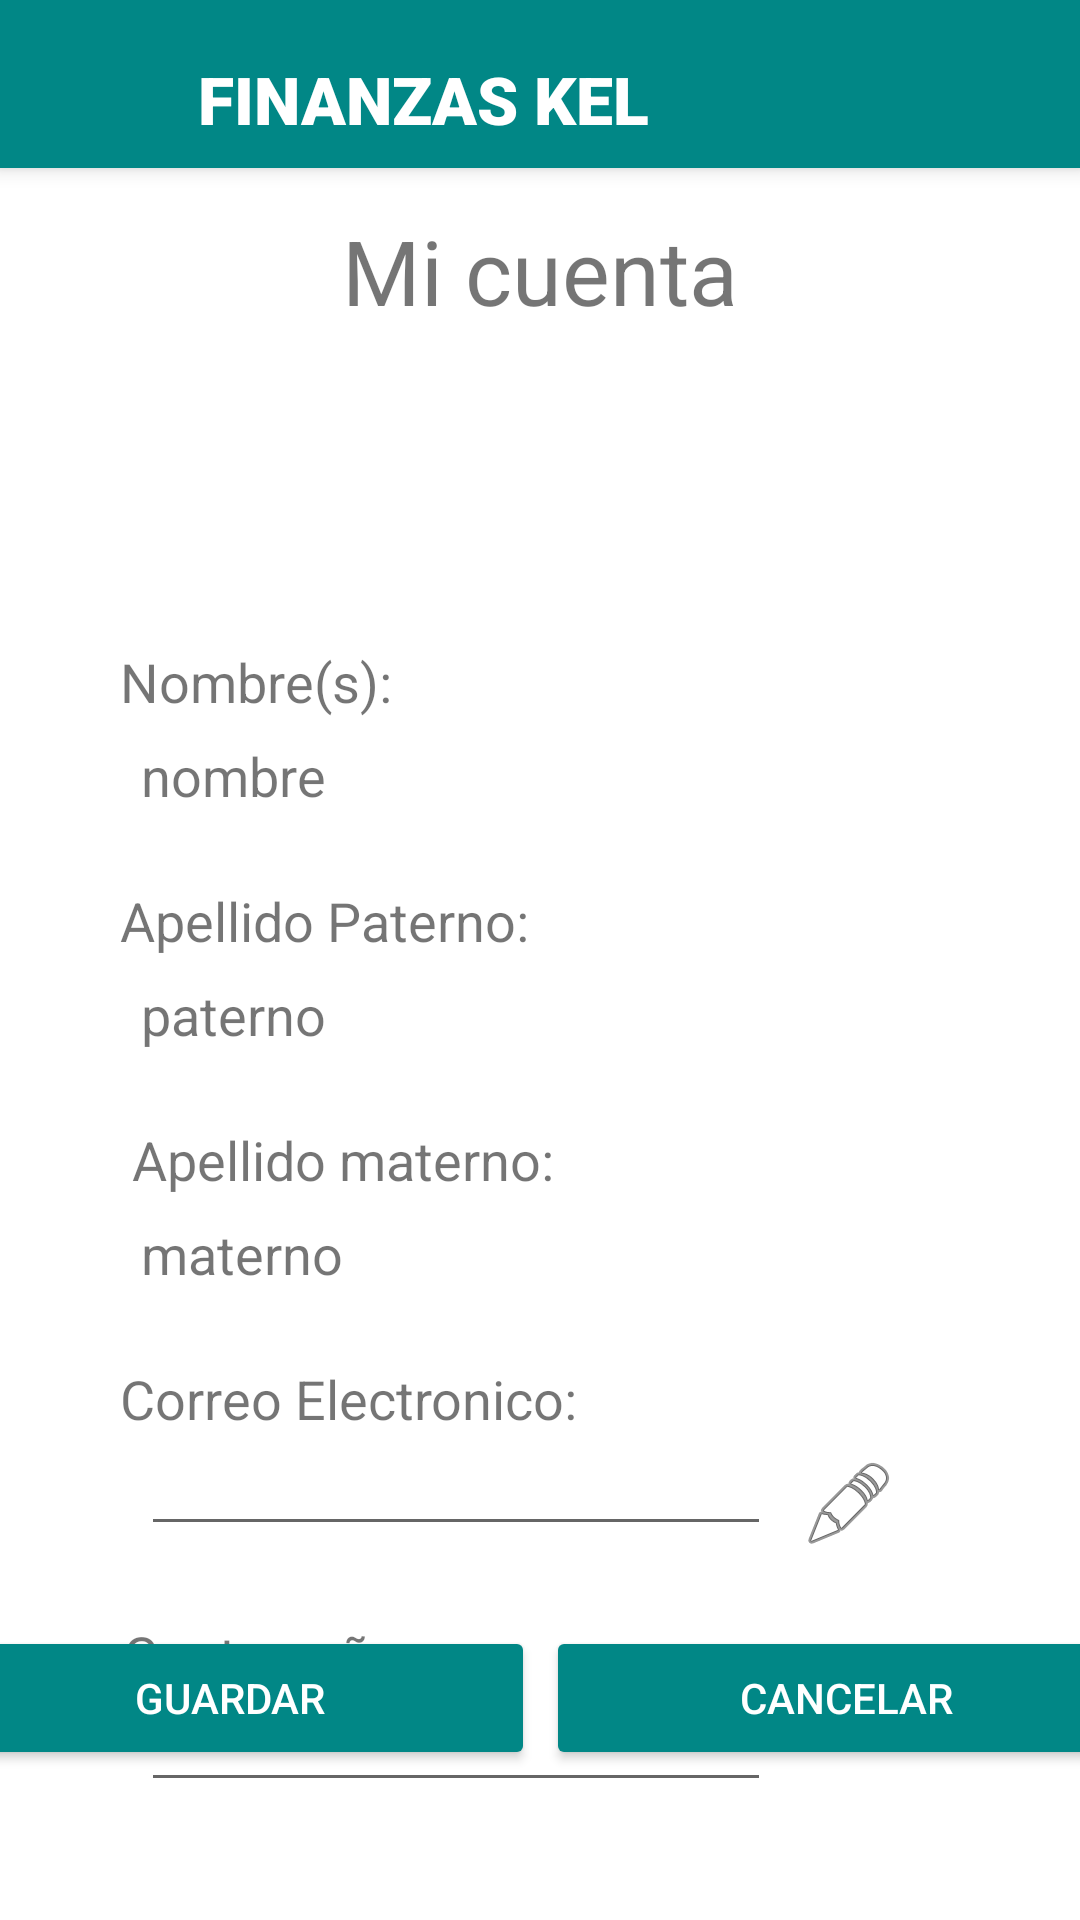

This screen was rendered from an Android layout file. Write that file and the resources it references.
<!-- AndroidManifest.xml: application theme Theme.KELFinanzas -->
<!-- res/layout/activity_datos_perfil.xml -->
<?xml version="1.0" encoding="utf-8"?>
<androidx.constraintlayout.widget.ConstraintLayout xmlns:android="http://schemas.android.com/apk/res/android"
    xmlns:app="http://schemas.android.com/apk/res-auto"
    xmlns:tools="http://schemas.android.com/tools"
    android:id="@+id/datosperfil"
    android:layout_width="match_parent"
    android:layout_height="match_parent"
    tools:context=".datos_perfil">

    <include
        android:id="@+id/my_toolbar"
        layout="@layout/activity_toolbar" />

    <ImageView
        android:id="@+id/imageView4"
        android:layout_width="188dp"
        android:layout_height="81dp"
        android:layout_marginTop="120dp"
        app:layout_constraintEnd_toEndOf="parent"
        app:layout_constraintStart_toStartOf="parent"
        app:layout_constraintTop_toTopOf="parent"
        app:srcCompat="@drawable/user2" />

    <TextView
        android:id="@+id/textView4"
        android:layout_width="wrap_content"
        android:layout_height="wrap_content"
        android:layout_marginStart="40dp"
        android:layout_marginTop="14dp"
        android:text="Nombre(s):"
        android:textSize="18sp"
        app:layout_constraintStart_toStartOf="parent"
        app:layout_constraintTop_toBottomOf="@+id/imageView4" />

    <TextView
        android:id="@+id/textView5"
        android:layout_width="wrap_content"
        android:layout_height="wrap_content"
        android:layout_marginStart="40dp"
        android:layout_marginTop="24dp"
        android:text="Apellido Paterno: "
        android:textSize="18sp"
        app:layout_constraintStart_toStartOf="parent"
        app:layout_constraintTop_toBottomOf="@+id/id_nombre" />

    <TextView
        android:id="@+id/textView6"
        android:layout_width="wrap_content"
        android:layout_height="wrap_content"
        android:layout_marginTop="24dp"
        android:text="Apellido materno:"
        android:textSize="18sp"
        app:layout_constraintEnd_toEndOf="@+id/id_materno"
        app:layout_constraintStart_toEndOf="@+id/id_materno"
        app:layout_constraintTop_toBottomOf="@+id/id_appaterno" />

    <TextView
        android:id="@+id/textView7"
        android:layout_width="wrap_content"
        android:layout_height="wrap_content"
        android:layout_marginTop="70dp"
        android:text="Mi cuenta"
        android:textSize="30sp"
        app:layout_constraintEnd_toEndOf="parent"
        app:layout_constraintStart_toStartOf="parent"
        app:layout_constraintTop_toTopOf="parent" />

    <TextView
        android:id="@+id/textView8"
        android:layout_width="wrap_content"
        android:layout_height="wrap_content"
        android:layout_marginStart="40dp"
        android:layout_marginTop="24dp"
        android:text="Correo Electronico:"
        android:textSize="18sp"
        app:layout_constraintStart_toStartOf="parent"
        app:layout_constraintTop_toBottomOf="@+id/id_materno" />

    <TextView
        android:id="@+id/textView9"
        android:layout_width="wrap_content"
        android:layout_height="wrap_content"
        android:layout_marginStart="41dp"
        android:layout_marginTop="24dp"
        android:text="Contraseña:"
        android:textSize="18sp"
        app:layout_constraintStart_toStartOf="parent"
        app:layout_constraintTop_toBottomOf="@+id/id_email" />

    <Button
        android:id="@+id/btn_guardar_cambios"
        android:layout_width="200dp"
        android:layout_height="wrap_content"
        android:layout_gravity="start"
        android:layout_marginStart="5dp"
        android:layout_marginEnd="2dp"
        android:backgroundTint="@color/teal_700"
        android:text="Guardar "
        android:textColor="@color/white"
        android:textColorHint="@color/white"
        app:layout_constraintBaseline_toBaselineOf="@+id/btn_cancelar"
        app:layout_constraintEnd_toStartOf="@+id/btn_cancelar"
        app:layout_constraintStart_toStartOf="parent" />

    <Button
        android:id="@+id/btn_cancelar"
        android:layout_width="200dp"
        android:layout_height="wrap_content"
        android:layout_gravity="start"
        android:layout_marginStart="2dp"
        android:layout_marginEnd="5dp"
        android:layout_marginBottom="50dp"
        android:backgroundTint="@color/teal_700"

        android:text="Cancelar"
        android:textColor="@color/white"
        android:textColorHint="@color/white"
        app:layout_constraintBottom_toBottomOf="parent"
        app:layout_constraintEnd_toEndOf="parent"
        app:layout_constraintStart_toEndOf="@+id/btn_guardar_cambios" />

    <TextView
        android:id="@+id/id_nombre"
        android:layout_width="wrap_content"
        android:layout_height="wrap_content"
        android:layout_marginStart="7dp"
        android:layout_marginTop="7dp"
        android:text="nombre"
        android:textSize="18sp"
        app:layout_constraintStart_toStartOf="@+id/textView4"
        app:layout_constraintTop_toBottomOf="@+id/textView4" />

    <TextView
        android:id="@+id/id_appaterno"
        android:layout_width="wrap_content"
        android:layout_height="wrap_content"
        android:layout_marginStart="7dp"
        android:layout_marginTop="7dp"
        android:text="paterno"
        android:textSize="18sp"
        app:layout_constraintStart_toStartOf="@+id/textView5"
        app:layout_constraintTop_toBottomOf="@+id/textView5" />

    <TextView
        android:id="@+id/id_materno"
        android:layout_width="wrap_content"
        android:layout_height="wrap_content"
        android:layout_marginStart="7dp"
        android:layout_marginTop="7dp"
        android:text="materno"
        android:textSize="18sp"
        app:layout_constraintStart_toStartOf="@+id/textView8"
        app:layout_constraintTop_toBottomOf="@+id/textView6" />

    <EditText
        android:id="@+id/id_email"
        android:layout_width="wrap_content"
        android:layout_height="30dp"
        android:layout_marginStart="7dp"
        android:layout_marginTop="7dp"
        android:ems="10"
        android:textSize="18sp"
        app:layout_constraintStart_toStartOf="@+id/textView8"
        app:layout_constraintTop_toBottomOf="@+id/textView8" />

    <ImageView
        android:id="@+id/imageView5"
        android:layout_width="wrap_content"
        android:layout_height="wrap_content"
        android:layout_marginStart="10dp"
        app:layout_constraintStart_toEndOf="@+id/id_email"
        app:layout_constraintTop_toTopOf="@+id/id_email"
        app:srcCompat="@android:drawable/ic_menu_edit" />

    <ImageView
        android:id="@+id/imageView6"
        android:layout_width="wrap_content"
        android:layout_height="wrap_content"
        android:layout_marginStart="10dp"
        android:layout_marginBottom="19dp"
        app:layout_constraintBottom_toBottomOf="@+id/id_contra"
        app:layout_constraintStart_toEndOf="@+id/id_contra"
        app:srcCompat="@android:drawable/ic_menu_edit" />

    <EditText
        android:id="@+id/id_contra"
        android:layout_width="wrap_content"
        android:layout_height="30dp"
        android:layout_marginStart="6dp"
        android:layout_marginTop="7dp"
        android:ems="10"
        android:inputType="textPersonName"
        app:layout_constraintStart_toStartOf="@+id/textView9"
        app:layout_constraintTop_toBottomOf="@+id/textView9" />
</androidx.constraintlayout.widget.ConstraintLayout>
<!-- res/layout/activity_toolbar.xml (included above) -->
<?xml version="1.0" encoding="utf-8"?>
<androidx.appcompat.widget.Toolbar xmlns:android="http://schemas.android.com/apk/res/android"
    xmlns:app="http://schemas.android.com/apk/res-auto"
    xmlns:tools="http://schemas.android.com/tools"
    android:id="@+id/my_toolbar"
    android:layout_width="match_parent"
    android:layout_height="wrap_content"
    android:background="@color/teal_700"
    android:elevation="4dp"
    android:theme="@style/ThemeOverlay.AppCompat.ActionBar">

    <LinearLayout
        android:layout_width="match_parent"
        android:layout_height="wrap_content"
        android:orientation="horizontal">

        <ImageView
            android:id="@+id/logo"
            android:layout_width="40dp"
            android:layout_height="40dp"
            android:layout_marginRight="10dp"
            android:scrollbarTrackVertical="@drawable/logo"
            android:src="@drawable/logo" />

        <LinearLayout
            android:layout_width="match_parent"
            android:layout_height="wrap_content"
            android:layout_gravity="center_vertical"
            android:layout_marginTop="5dp"
            android:orientation="vertical">

            <TextView
                android:id="@+id/txt"
                android:layout_width="wrap_content"
                android:layout_height="wrap_content"
                android:fontFamily="sans-serif-black"
                android:text="FINANZAS KEL"
                android:textAppearance="@style/Base.TextAppearance.AppCompat.Large"
                android:textColor="@color/white" />

        </LinearLayout>

    </LinearLayout>


</androidx.appcompat.widget.Toolbar>
<!-- resources referenced by this layout -->
<resources>
  <style name="Theme.KELFinanzas" parent="Theme.MaterialComponents.DayNight.DarkActionBar">
          
          <item name="colorPrimary">@color/purple_500</item>
          <item name="colorPrimaryVariant">@color/purple_700</item>
          <item name="colorOnPrimary">@color/white</item>
          
          <item name="colorSecondary">@color/teal_200</item>
          <item name="colorSecondaryVariant">@color/teal_700</item>
          <item name="colorOnSecondary">@color/black</item>
          
          <item name="android:statusBarColor" tools:targetApi="l">?attr/colorPrimaryVariant</item>
          
      </style>
  <!-- not gathered from this repository: default colours our renderer supplied (Android Studio template values) -->
  <color name="purple_500">#FF6200EE</color>
  <color name="purple_700">#FF3700B3</color>
  <color name="teal_200">#FF03DAC5</color>
  <color name="teal_700">#FF018786</color>
  <color name="black">#FF000000</color>
  <color name="white">#FFFFFFFF</color>
</resources>
